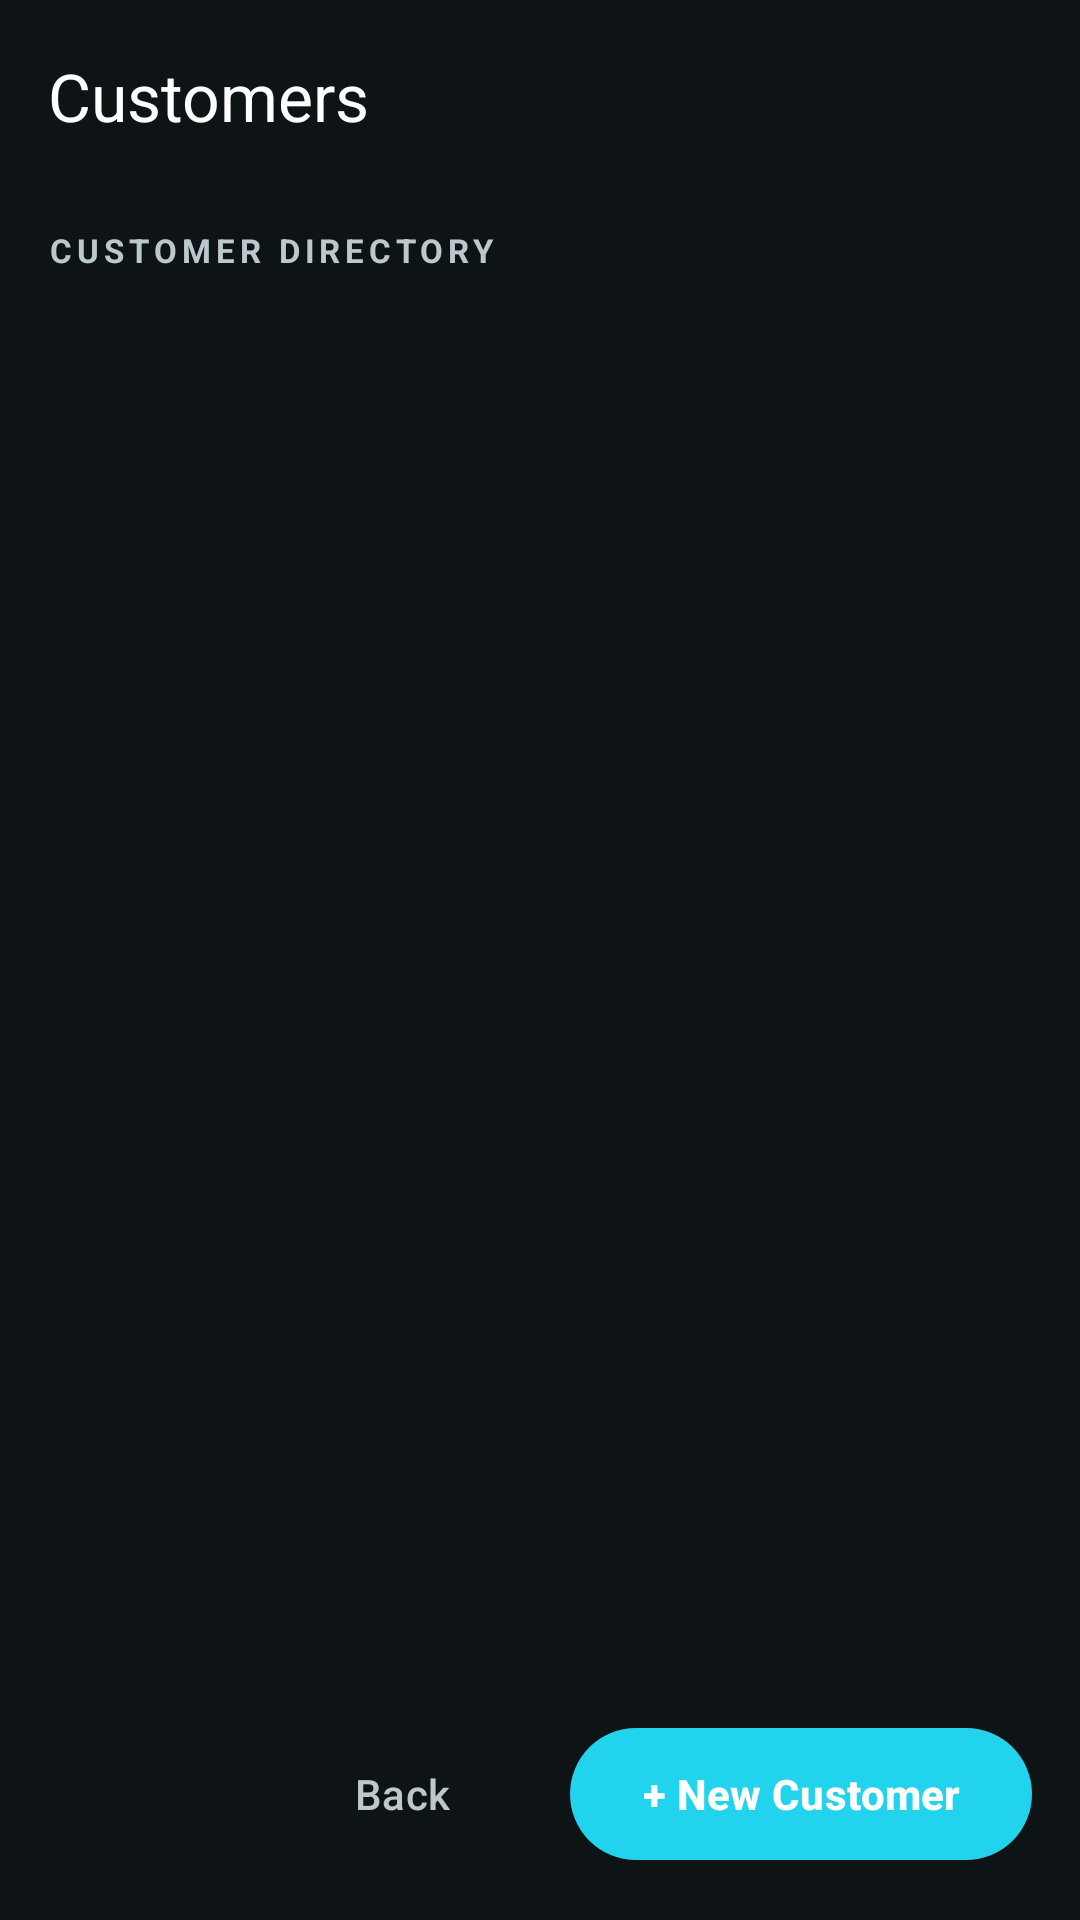

Write the Android layout XML for this screen, with the resource values it uses.
<!-- AndroidManifest.xml: application theme Theme.SaluMate -->
<!-- res/layout/activity_all_customers.xml -->
<?xml version="1.0" encoding="utf-8"?>
<androidx.coordinatorlayout.widget.CoordinatorLayout
    xmlns:android="http://schemas.android.com/apk/res/android"
    xmlns:app="http://schemas.android.com/apk/res-auto"
    android:layout_width="match_parent"
    android:layout_height="match_parent"
    android:background="@color/background_dark">

    <com.google.android.material.appbar.AppBarLayout
        android:layout_width="match_parent"
        android:layout_height="wrap_content"
        android:background="@color/background_dark"
        app:elevation="0dp">

        <com.google.android.material.appbar.MaterialToolbar
            android:layout_width="match_parent"
            android:layout_height="?attr/actionBarSize"
            app:title="Customers"
            app:titleTextColor="@color/white"
            app:navigationIconTint="@color/white" />
    </com.google.android.material.appbar.AppBarLayout>

    <LinearLayout
        android:layout_width="match_parent"
        android:layout_height="match_parent"
        android:orientation="vertical"
        android:paddingHorizontal="16dp"
        android:paddingBottom="16dp"
        app:layout_behavior="@string/appbar_scrolling_view_behavior">

        
        <TextView
            android:layout_width="match_parent"
            android:layout_height="wrap_content"
            android:text="CUSTOMER DIRECTORY"
            android:textColor="@color/text_secondary"
            android:textSize="11sp"
            android:letterSpacing="0.15"
            android:textStyle="bold"
            android:layout_marginTop="12dp"
            android:layout_marginBottom="12dp" />

        <ListView
            android:id="@+id/listCustomers"
            android:layout_width="match_parent"
            android:layout_height="0dp"
            android:layout_weight="1"
            android:divider="@null"
            android:dividerHeight="0dp" />

        
        <LinearLayout
            android:layout_width="match_parent"
            android:layout_height="wrap_content"
            android:gravity="end"
            android:orientation="horizontal"
            android:layout_marginTop="16dp">

            <com.google.android.material.button.MaterialButton
                android:id="@+id/btn_BackToDashboard"
                style="@style/Widget.Material3.Button.TextButton"
                android:layout_width="wrap_content"
                android:layout_height="52dp"
                android:layout_marginEnd="12dp"
                android:text="Back"
                android:textColor="@color/text_secondary" />

            <com.google.android.material.button.MaterialButton
                android:id="@+id/btn_NewCustomer"
                android:layout_width="wrap_content"
                android:layout_height="52dp"
                android:text="+ New Customer"
                android:textStyle="bold"
                app:backgroundTint="@color/primary"
                app:cornerRadius="26dp" />
        </LinearLayout>

    </LinearLayout>

</androidx.coordinatorlayout.widget.CoordinatorLayout>
<!-- resources referenced by this layout -->
<resources>
  <color name="background_dark">#0E1416</color>
  <color name="primary">#22D3EE</color>
  <color name="text_secondary">#BBC9CD</color>
  <color name="white">#FFFFFFFF</color>
  <style name="Theme.SaluMate" parent="Base.Theme.SaluMate" />
  <style name="Base.Theme.SaluMate" parent="Theme.Material3.Dark.NoActionBar">
          <item name="colorPrimary">@color/primary</item>
          <item name="colorOnPrimary">@color/white</item>
          <item name="colorSecondary">@color/secondary</item>
          <item name="colorOnSecondary">@color/black</item>
          <item name="colorTertiary">@color/tertiary</item>
          <item name="colorSurface">@color/background_card</item>
          <item name="colorOnSurface">@color/text_primary</item>
          <item name="colorSurfaceVariant">@color/surface_elevated</item>
          <item name="android:colorBackground">@color/background_dark</item>
          <item name="android:statusBarColor">@color/background_dark</item>
          <item name="android:navigationBarColor">@color/background_dark</item>
          <item name="android:windowLightStatusBar" tools:targetApi="23">false</item>
          <item name="android:windowFullscreen">true</item>
  
          
          <item name="android:editTextColor">@color/text_primary</item>
          <item name="android:textColor">@color/text_primary</item>
          <item name="android:textColorPrimary">@color/text_primary</item>
          <item name="android:textColorSecondary">@color/text_secondary</item>
          <item name="android:textColorHint">@color/text_secondary</item>
  
          
          <item name="textInputStyle">@style/SaluMate.TextInputLayout</item>
      </style>
  <color name="secondary">#FBBF24</color>
  <color name="black">#FF000000</color>
  <color name="tertiary">#82EFE0</color>
  <color name="background_card">#1A2123</color>
  <color name="text_primary">#FFFFFF</color>
  <color name="surface_elevated">#2F3638</color>
  <style name="SaluMate.TextInputLayout" parent="Widget.Material3.TextInputLayout.OutlinedBox">
          <item name="boxBackgroundColor">@color/background_card</item>
          <item name="boxStrokeColor">@color/primary</item>
          <item name="hintTextColor">@color/primary_light</item>
          <item name="android:textColorHint">@color/text_secondary</item>
          <item name="editTextColor">@color/text_primary</item>
      </style>
  <color name="primary_light">#A5F3FC</color>
</resources>
